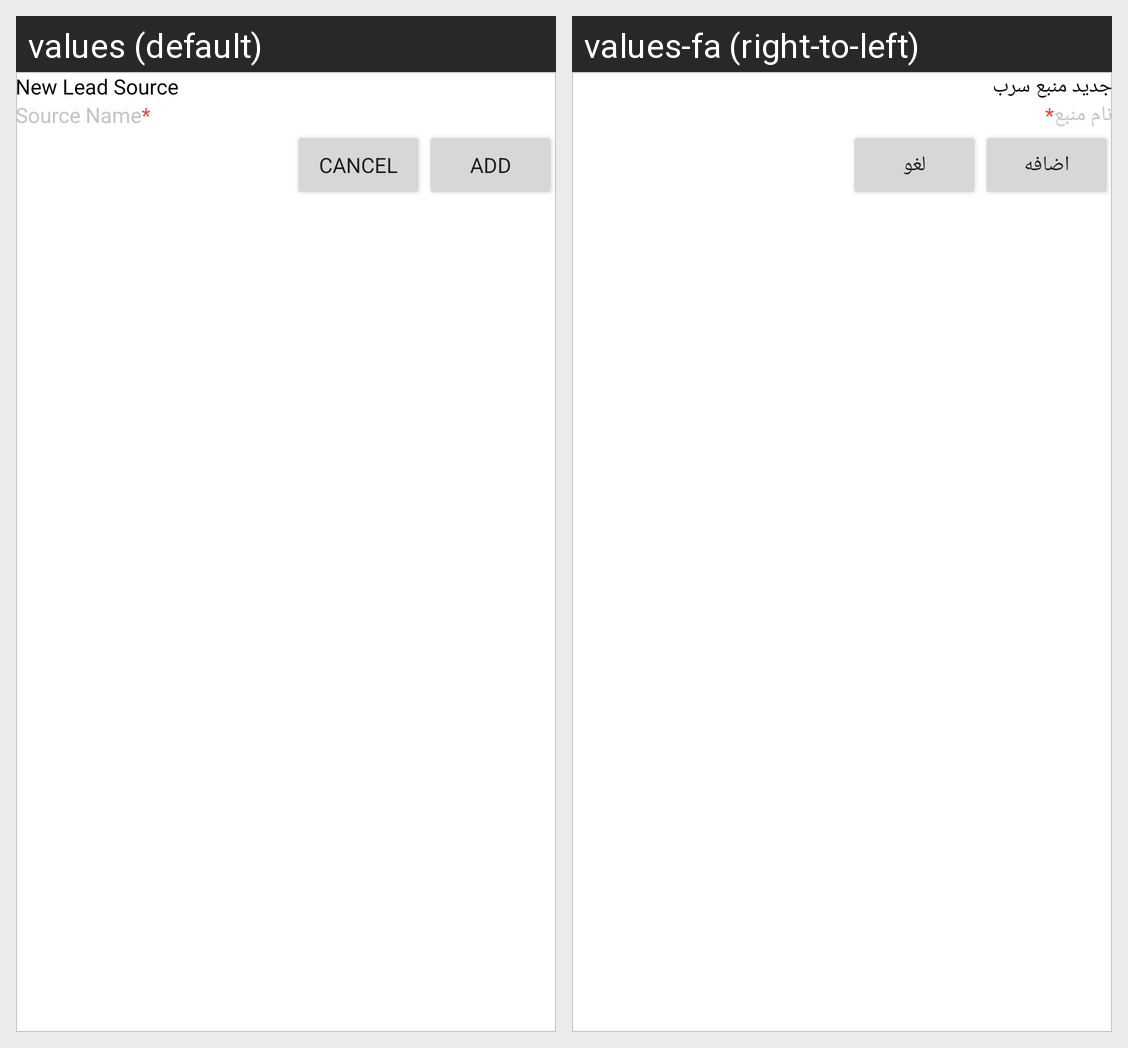

Locale-by-locale string values for the Android screen shown in this grid:
Android screen res/layout/add_lead_source_dialog.xml rendered under 2 locales, left to right: values (default), values-fa (right-to-left). Device: Nexus 5 (rendered at 1080×1920; each locale shown at half size, 540×960, under a caption strip naming it); theme Theme.ERPNext.
Strings drawn on this screen, with the default value and each locale's value (text and hints the layout hard-codes, and strings that could not be matched under every locale, appear in the picture but are not listed):

new_lead_source
  values: New Lead Source
  values-fa: جدید منبع سرب

source_name
  values: Source Name
  values-fa: نام منبع

cancel
  values: Cancel
  values-fa: لغو

add
  values: Add
  values-fa: اضافه
